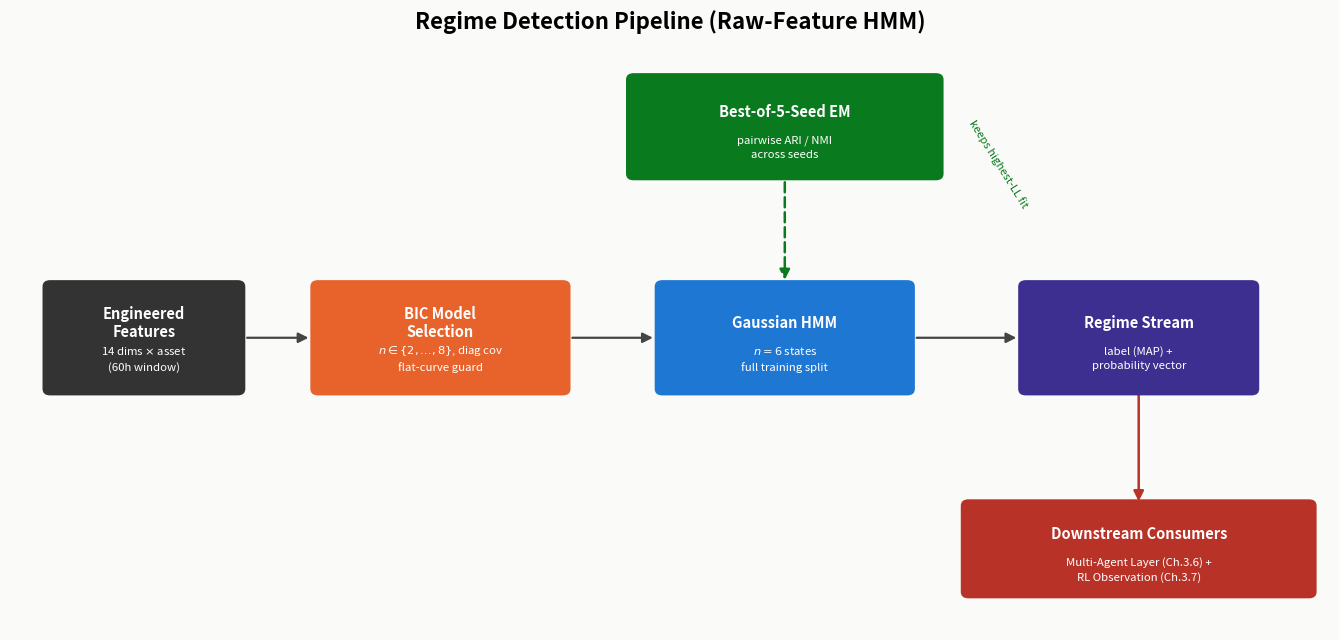

This figure's Python source:
"""Regenerates regime_detection_diagram.png for the MARTA PFE report's regime-detection
figure (chapters/methodology.tex, Section 'subsec:regime-final-fit', Figure
'fig:regime-detection'). Shows the production raw-feature HMM pipeline: engineered
features -> BIC-guided state-count search -> best-of-5-seed Gaussian HMM fit -> regime
probability stream, with the seed-stability check as a side validation step.
"""
import matplotlib.pyplot as plt
from matplotlib.patches import FancyBboxPatch, FancyArrowPatch

fig, ax = plt.subplots(figsize=(13.5, 6.5))
fig.patch.set_facecolor("#fafaf8")
ax.set_facecolor("#fafaf8")

BOX_KW = dict(boxstyle="round,pad=0.06,rounding_size=0.08", linewidth=0, zorder=3)
TITLE_KW = dict(ha="center", va="center", fontsize=10.5, fontweight="bold", color="white", zorder=4)
SUB_KW = dict(ha="center", va="center", fontsize=8.2, color="white", zorder=4, linespacing=1.5)


def box(x, y, w, h, title, subtitle, color):
    ax.add_patch(FancyBboxPatch((x - w / 2, y - h / 2), w, h, facecolor=color, **BOX_KW))
    if subtitle:
        ax.text(x, y + 0.18, title, **TITLE_KW)
        ax.text(x, y - 0.26, subtitle, **SUB_KW)
    else:
        ax.text(x, y, title, **TITLE_KW)
    return x, y, w, h


def arrow(p1, p2, color="#444444", style="-|>", lw=1.6, ls="solid"):
    ax.add_patch(FancyArrowPatch(p1, p2, arrowstyle=style, mutation_scale=15,
                                  linewidth=lw, color=color, zorder=2, linestyle=ls))


y_mid = 0.0
x_feat, x_bic, x_hmm, x_stream = 0.9, 4.0, 7.6, 11.3

box(x_feat, y_mid, 2.0, 1.3, "Engineered\nFeatures", "14 dims $\\times$ asset\n(60h window)", "#333333")
box(x_bic, y_mid, 2.6, 1.3, "BIC Model\nSelection", "$n \\in \\{2,\\ldots,8\\}$, diag cov\nflat-curve guard", "#e8622c")
box(x_hmm, y_mid, 2.6, 1.3, "Gaussian HMM", "$n=6$ states\nfull training split", "#1f77d4")
box(x_stream, y_mid, 2.4, 1.3, "Regime Stream", "label (MAP) +\nprobability vector", "#3d2f8f")

arrow((x_feat + 1.05, y_mid), (x_bic - 1.35, y_mid))
arrow((x_bic + 1.35, y_mid), (x_hmm - 1.35, y_mid))
arrow((x_hmm + 1.35, y_mid), (x_stream - 1.25, y_mid))

# --- side validation box: best-of-5-seed EM + ARI check ---
val_x, val_y = x_hmm, 2.6
box(val_x, val_y, 3.2, 1.2, "Best-of-5-Seed EM", "pairwise ARI / NMI\nacross seeds", "#0a7a1e")
arrow((val_x, val_y - 0.65), (x_hmm, y_mid + 0.68), color="#0a7a1e", lw=1.8, ls=(0, (4, 2)))
ax.text(val_x + 1.9, (val_y + y_mid) / 2 + 0.3, "keeps highest-LL fit", fontsize=8.0,
        color="#0a7a1e", rotation=-58, style="italic")

# --- downstream consumers ---
cons_x, cons_y = x_stream, -2.6
box(cons_x, cons_y, 3.6, 1.1, "Downstream Consumers", "Multi-Agent Layer (Ch.3.6) +\nRL Observation (Ch.3.7)", "#b83227")
arrow((x_stream, y_mid - 0.65), (cons_x, cons_y + 0.55), color="#b83227", lw=1.8)

ax.set_xlim(-0.5, 13.3)
ax.set_ylim(-3.6, 3.6)
ax.axis("off")
ax.set_title("Regime Detection Pipeline (Raw-Feature HMM)", fontsize=16, fontweight="bold", pad=12)

plt.tight_layout()
plt.savefig("regime_detection_diagram.png", dpi=150, facecolor=fig.get_facecolor())
print("wrote regime_detection_diagram.png")
